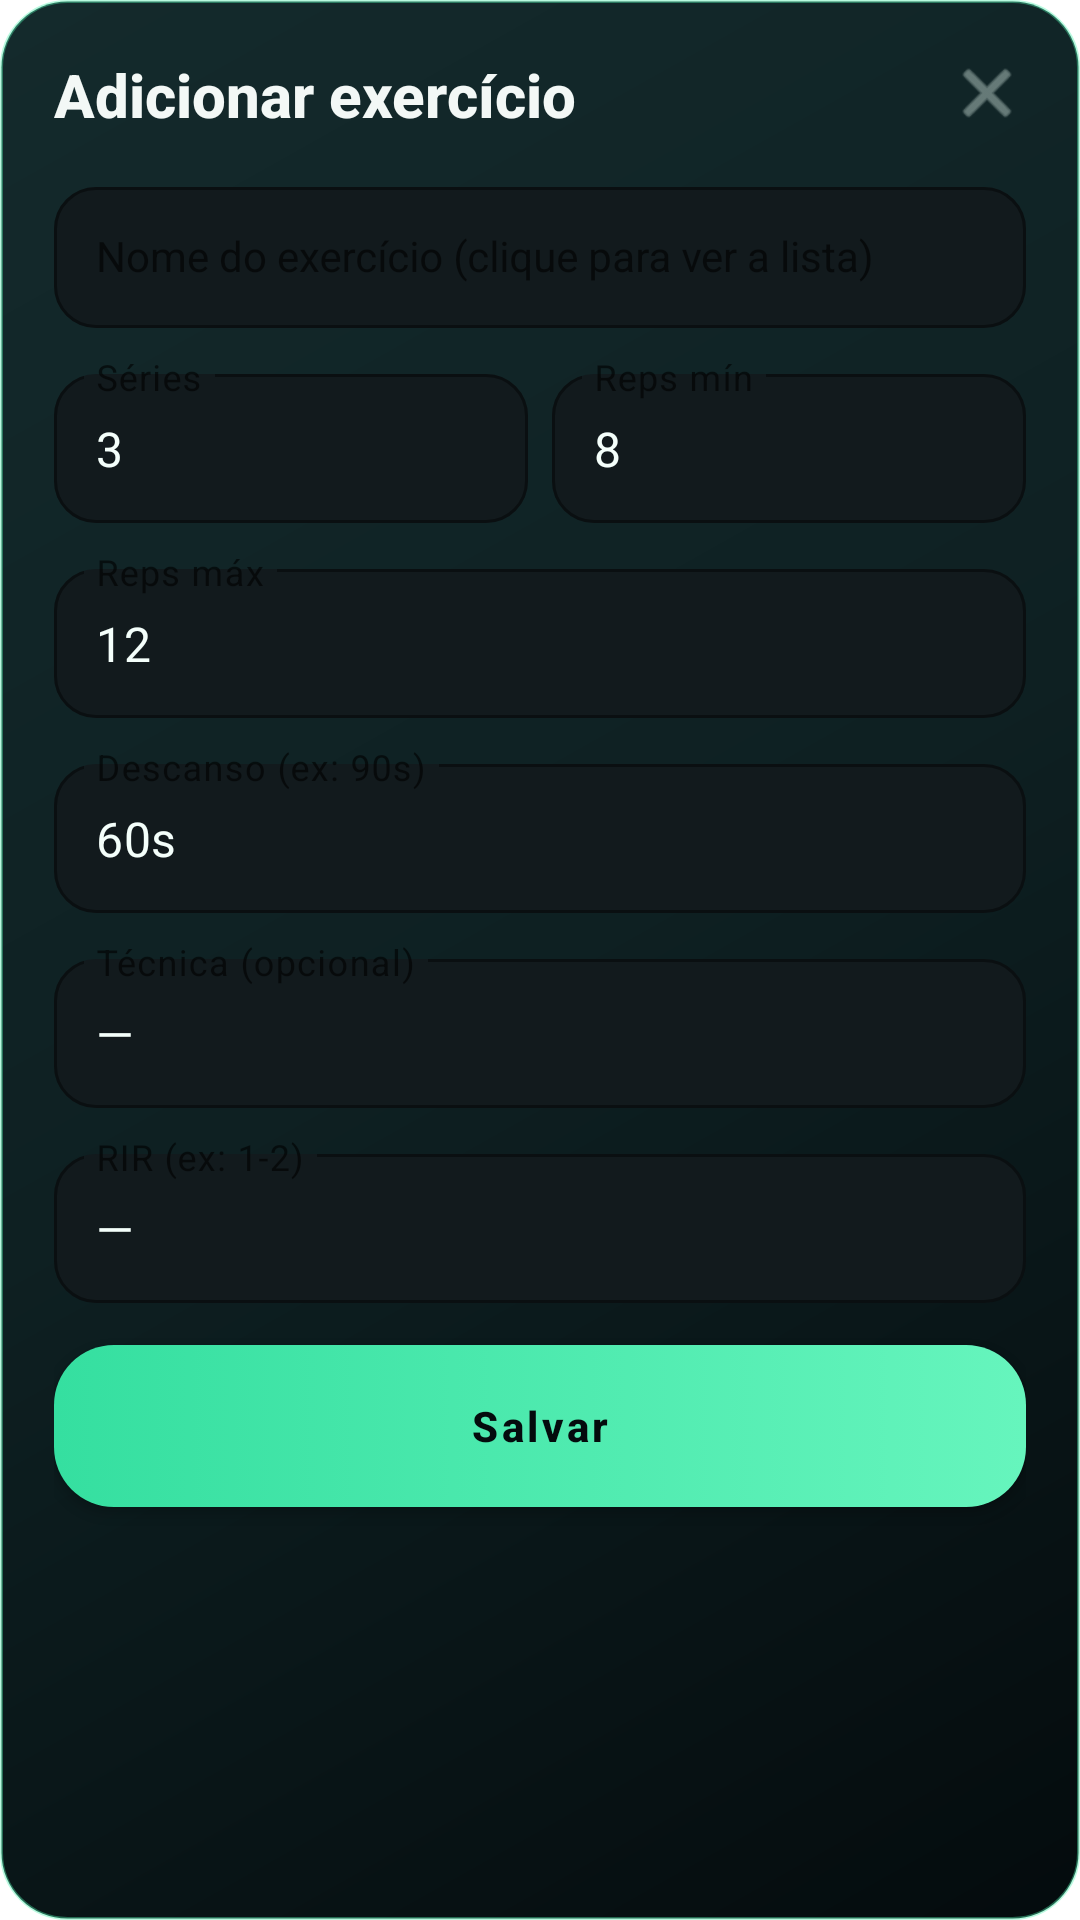

This screen was rendered from an Android layout file. Write that file and the resources it references.
<!-- AndroidManifest.xml: application theme Theme.MeuTreino -->
<!-- res/layout/dialog_adicionar_exercicio.xml -->
<?xml version="1.0" encoding="utf-8"?>
<LinearLayout
    xmlns:android="http://schemas.android.com/apk/res/android"
    xmlns:app="http://schemas.android.com/apk/res-auto"
    android:id="@+id/dialogRoot"
    android:layout_width="match_parent"
    android:layout_height="wrap_content"
    android:orientation="vertical"
    android:padding="18dp"
    android:background="@drawable/bg_neon_card">

    
    <RelativeLayout
        android:layout_width="match_parent"
        android:layout_height="wrap_content"
        android:layout_marginBottom="12dp">

        <TextView
            android:id="@+id/tvTituloDialog"
            android:layout_width="wrap_content"
            android:layout_height="wrap_content"
            android:text="Adicionar exercício"
            android:textSize="20sp"
            android:textStyle="bold"
            android:textColor="@color/text_primary"
            android:fontFamily="sans-serif-medium"/>

        <ImageView
            android:id="@+id/btnFecharDialog"
            android:layout_width="26dp"
            android:layout_height="26dp"
            android:layout_alignParentEnd="true"
            android:src="@android:drawable/ic_menu_close_clear_cancel"
            android:tint="@color/text_secondary"/>
    </RelativeLayout>

    
    

    
    <com.google.android.material.textfield.TextInputLayout
        android:id="@+id/tilNome"
        android:layout_width="match_parent"
        android:layout_height="wrap_content"
        style="@style/Widget.MaterialComponents.TextInputLayout.OutlinedBox"
        app:boxBackgroundColor="#121A1D"
        app:boxBackgroundMode="outline"
        app:boxStrokeColor="@color/green_primary"
        app:boxStrokeWidth="1dp"
        app:boxCornerRadiusTopStart="14dp"
        app:boxCornerRadiusTopEnd="14dp"
        app:boxCornerRadiusBottomStart="14dp"
        app:boxCornerRadiusBottomEnd="14dp"
        app:hintTextColor="#CFE8E0"
        android:layout_marginBottom="10dp">

        <AutoCompleteTextView
            android:id="@+id/etNomeExercicio"
            android:layout_width="match_parent"
            android:layout_height="wrap_content"
            android:hint="Nome do exercício (clique para ver a lista)"
            android:textColor="#F4FFFB"
            android:textColorHint="#CFE8E0"
            android:textSize="14sp"
            android:inputType="text"
            android:padding="14dp"/>
    </com.google.android.material.textfield.TextInputLayout>

    
    <LinearLayout
        android:layout_width="match_parent"
        android:layout_height="wrap_content"
        android:orientation="horizontal">

        <com.google.android.material.textfield.TextInputLayout
            android:id="@+id/tilSeries"
            android:layout_width="0dp"
            android:layout_height="wrap_content"
            android:layout_weight="1"
            android:layout_marginEnd="8dp"
            style="@style/Widget.MaterialComponents.TextInputLayout.OutlinedBox"
            app:boxBackgroundColor="#121A1D"
            app:boxBackgroundMode="outline"
            app:boxStrokeColor="#2A3A3E"
            app:boxStrokeWidth="1dp"
            app:boxCornerRadiusTopStart="14dp"
            app:boxCornerRadiusTopEnd="14dp"
            app:boxCornerRadiusBottomStart="14dp"
            app:boxCornerRadiusBottomEnd="14dp"
            app:hintTextColor="#CFE8E0">

            <com.google.android.material.textfield.TextInputEditText
                android:id="@+id/etSeries"
                android:layout_width="match_parent"
                android:layout_height="wrap_content"
                android:hint="Séries"
                android:text="3"
                android:textColor="#F4FFFB"
                android:textColorHint="#CFE8E0"
                android:inputType="number"
                android:padding="14dp"/>
        </com.google.android.material.textfield.TextInputLayout>

        <com.google.android.material.textfield.TextInputLayout
            android:id="@+id/tilRepsMin"
            android:layout_width="0dp"
            android:layout_height="wrap_content"
            android:layout_weight="1"
            style="@style/Widget.MaterialComponents.TextInputLayout.OutlinedBox"
            app:boxBackgroundColor="#121A1D"
            app:boxBackgroundMode="outline"
            app:boxStrokeColor="#2A3A3E"
            app:boxStrokeWidth="1dp"
            app:boxCornerRadiusTopStart="14dp"
            app:boxCornerRadiusTopEnd="14dp"
            app:boxCornerRadiusBottomStart="14dp"
            app:boxCornerRadiusBottomEnd="14dp"
            app:hintTextColor="#CFE8E0">

            <com.google.android.material.textfield.TextInputEditText
                android:id="@+id/etRepsMin"
                android:layout_width="match_parent"
                android:layout_height="wrap_content"
                android:hint="Reps mín"
                android:text="8"
                android:textColor="#F4FFFB"
                android:textColorHint="#CFE8E0"
                android:inputType="number"
                android:padding="14dp"/>
        </com.google.android.material.textfield.TextInputLayout>

    </LinearLayout>

    
    <com.google.android.material.textfield.TextInputLayout
        android:id="@+id/tilRepsMax"
        android:layout_width="match_parent"
        android:layout_height="wrap_content"
        android:layout_marginTop="10dp"
        style="@style/Widget.MaterialComponents.TextInputLayout.OutlinedBox"
        app:boxBackgroundColor="#121A1D"
        app:boxBackgroundMode="outline"
        app:boxStrokeColor="#2A3A3E"
        app:boxStrokeWidth="1dp"
        app:boxCornerRadiusTopStart="14dp"
        app:boxCornerRadiusTopEnd="14dp"
        app:boxCornerRadiusBottomStart="14dp"
        app:boxCornerRadiusBottomEnd="14dp"
        app:hintTextColor="#CFE8E0">

        <com.google.android.material.textfield.TextInputEditText
            android:id="@+id/etRepsMax"
            android:layout_width="match_parent"
            android:layout_height="wrap_content"
            android:hint="Reps máx"
            android:text="12"
            android:textColor="#F4FFFB"
            android:textColorHint="#CFE8E0"
            android:inputType="number"
            android:padding="14dp"/>
    </com.google.android.material.textfield.TextInputLayout>

    
    <com.google.android.material.textfield.TextInputLayout
        android:id="@+id/tilDescanso"
        android:layout_width="match_parent"
        android:layout_height="wrap_content"
        android:layout_marginTop="10dp"
        style="@style/Widget.MaterialComponents.TextInputLayout.OutlinedBox"
        app:boxBackgroundColor="#121A1D"
        app:boxBackgroundMode="outline"
        app:boxStrokeColor="#2A3A3E"
        app:boxStrokeWidth="1dp"
        app:boxCornerRadiusTopStart="14dp"
        app:boxCornerRadiusTopEnd="14dp"
        app:boxCornerRadiusBottomStart="14dp"
        app:boxCornerRadiusBottomEnd="14dp"
        app:hintTextColor="#CFE8E0">

        <com.google.android.material.textfield.TextInputEditText
            android:id="@+id/etDescanso"
            android:layout_width="match_parent"
            android:layout_height="wrap_content"
            android:hint="Descanso (ex: 90s)"
            android:text="60s"
            android:textColor="#F4FFFB"
            android:textColorHint="#CFE8E0"
            android:inputType="text"
            android:padding="14dp"/>
    </com.google.android.material.textfield.TextInputLayout>

    
    <com.google.android.material.textfield.TextInputLayout
        android:id="@+id/tilTecnica"
        android:layout_width="match_parent"
        android:layout_height="wrap_content"
        android:layout_marginTop="10dp"
        style="@style/Widget.MaterialComponents.TextInputLayout.OutlinedBox"
        app:boxBackgroundColor="#121A1D"
        app:boxBackgroundMode="outline"
        app:boxStrokeColor="#2A3A3E"
        app:boxStrokeWidth="1dp"
        app:boxCornerRadiusTopStart="14dp"
        app:boxCornerRadiusTopEnd="14dp"
        app:boxCornerRadiusBottomStart="14dp"
        app:boxCornerRadiusBottomEnd="14dp"
        app:hintTextColor="#CFE8E0">

        <com.google.android.material.textfield.TextInputEditText
            android:id="@+id/etTecnica"
            android:layout_width="match_parent"
            android:layout_height="wrap_content"
            android:hint="Técnica (opcional)"
            android:text="—"
            android:textColor="#F4FFFB"
            android:textColorHint="#CFE8E0"
            android:inputType="text"
            android:padding="14dp"/>
    </com.google.android.material.textfield.TextInputLayout>

    
    <com.google.android.material.textfield.TextInputLayout
        android:id="@+id/tilRir"
        android:layout_width="match_parent"
        android:layout_height="wrap_content"
        android:layout_marginTop="10dp"
        style="@style/Widget.MaterialComponents.TextInputLayout.OutlinedBox"
        app:boxBackgroundColor="#121A1D"
        app:boxBackgroundMode="outline"
        app:boxStrokeColor="#2A3A3E"
        app:boxStrokeWidth="1dp"
        app:boxCornerRadiusTopStart="14dp"
        app:boxCornerRadiusTopEnd="14dp"
        app:boxCornerRadiusBottomStart="14dp"
        app:boxCornerRadiusBottomEnd="14dp"
        app:hintTextColor="#CFE8E0">

        <com.google.android.material.textfield.TextInputEditText
            android:id="@+id/etRir"
            android:layout_width="match_parent"
            android:layout_height="wrap_content"
            android:hint="RIR (ex: 1-2)"
            android:text="—"
            android:textColor="#F4FFFB"
            android:textColorHint="#CFE8E0"
            android:inputType="text"
            android:padding="14dp"/>
    </com.google.android.material.textfield.TextInputLayout>

    
    <com.google.android.material.button.MaterialButton
        android:id="@+id/btnSalvarExercicioDialog"
        android:layout_width="match_parent"
        android:layout_height="54dp"
        android:layout_marginTop="14dp"
        android:text="Salvar"
        android:textAllCaps="false"
        android:textStyle="bold"
        android:textColor="@color/background_deep"
        app:cornerRadius="20dp"
        android:background="@drawable/bg_neon_button"
        app:backgroundTint="@null"/>
</LinearLayout>
<!-- resources referenced by this layout -->
<resources>
  <color name="background_deep">#040B0D</color>
  <color name="green_primary">#4EF0AE</color>
  <color name="text_primary">#F3F8F6</color>
  <color name="text_secondary">#9EB2AD</color>
  <!-- drawable bg_neon_button (drawable) -->
  <?xml version="1.0" encoding="utf-8"?>
  <selector xmlns:android="http://schemas.android.com/apk/res/android">
      <item android:state_pressed="true">
          <shape android:shape="rectangle"><solid android:color="@color/green_primary_pressed" /><corners android:radius="20dp" /></shape>
      </item>
      <item>
          <shape android:shape="rectangle"><gradient android:angle="0" android:startColor="#35DFA0" android:endColor="#66F5BD" /><corners android:radius="20dp" /></shape>
      </item>
  </selector>
  <!-- drawable bg_neon_card (drawable) -->
  <?xml version="1.0" encoding="utf-8"?>
  <shape xmlns:android="http://schemas.android.com/apk/res/android" android:shape="rectangle">
      <gradient android:angle="315" android:startColor="@color/surface_elevated" android:centerColor="@color/surface" android:endColor="@color/background_deep" />
      <corners android:radius="22dp" />
      <stroke android:width="1dp" android:color="@color/neon_outline" />
  </shape>
  <style name="Theme.MeuTreino" parent="Theme.MaterialComponents.DayNight.NoActionBar">
          
      </style>
  <color name="green_primary_pressed">#2BD493</color>
  <color name="surface_elevated">#142A2C</color>
  <color name="surface">#0E2022</color>
  <color name="neon_outline">#664EF0AE</color>
</resources>
